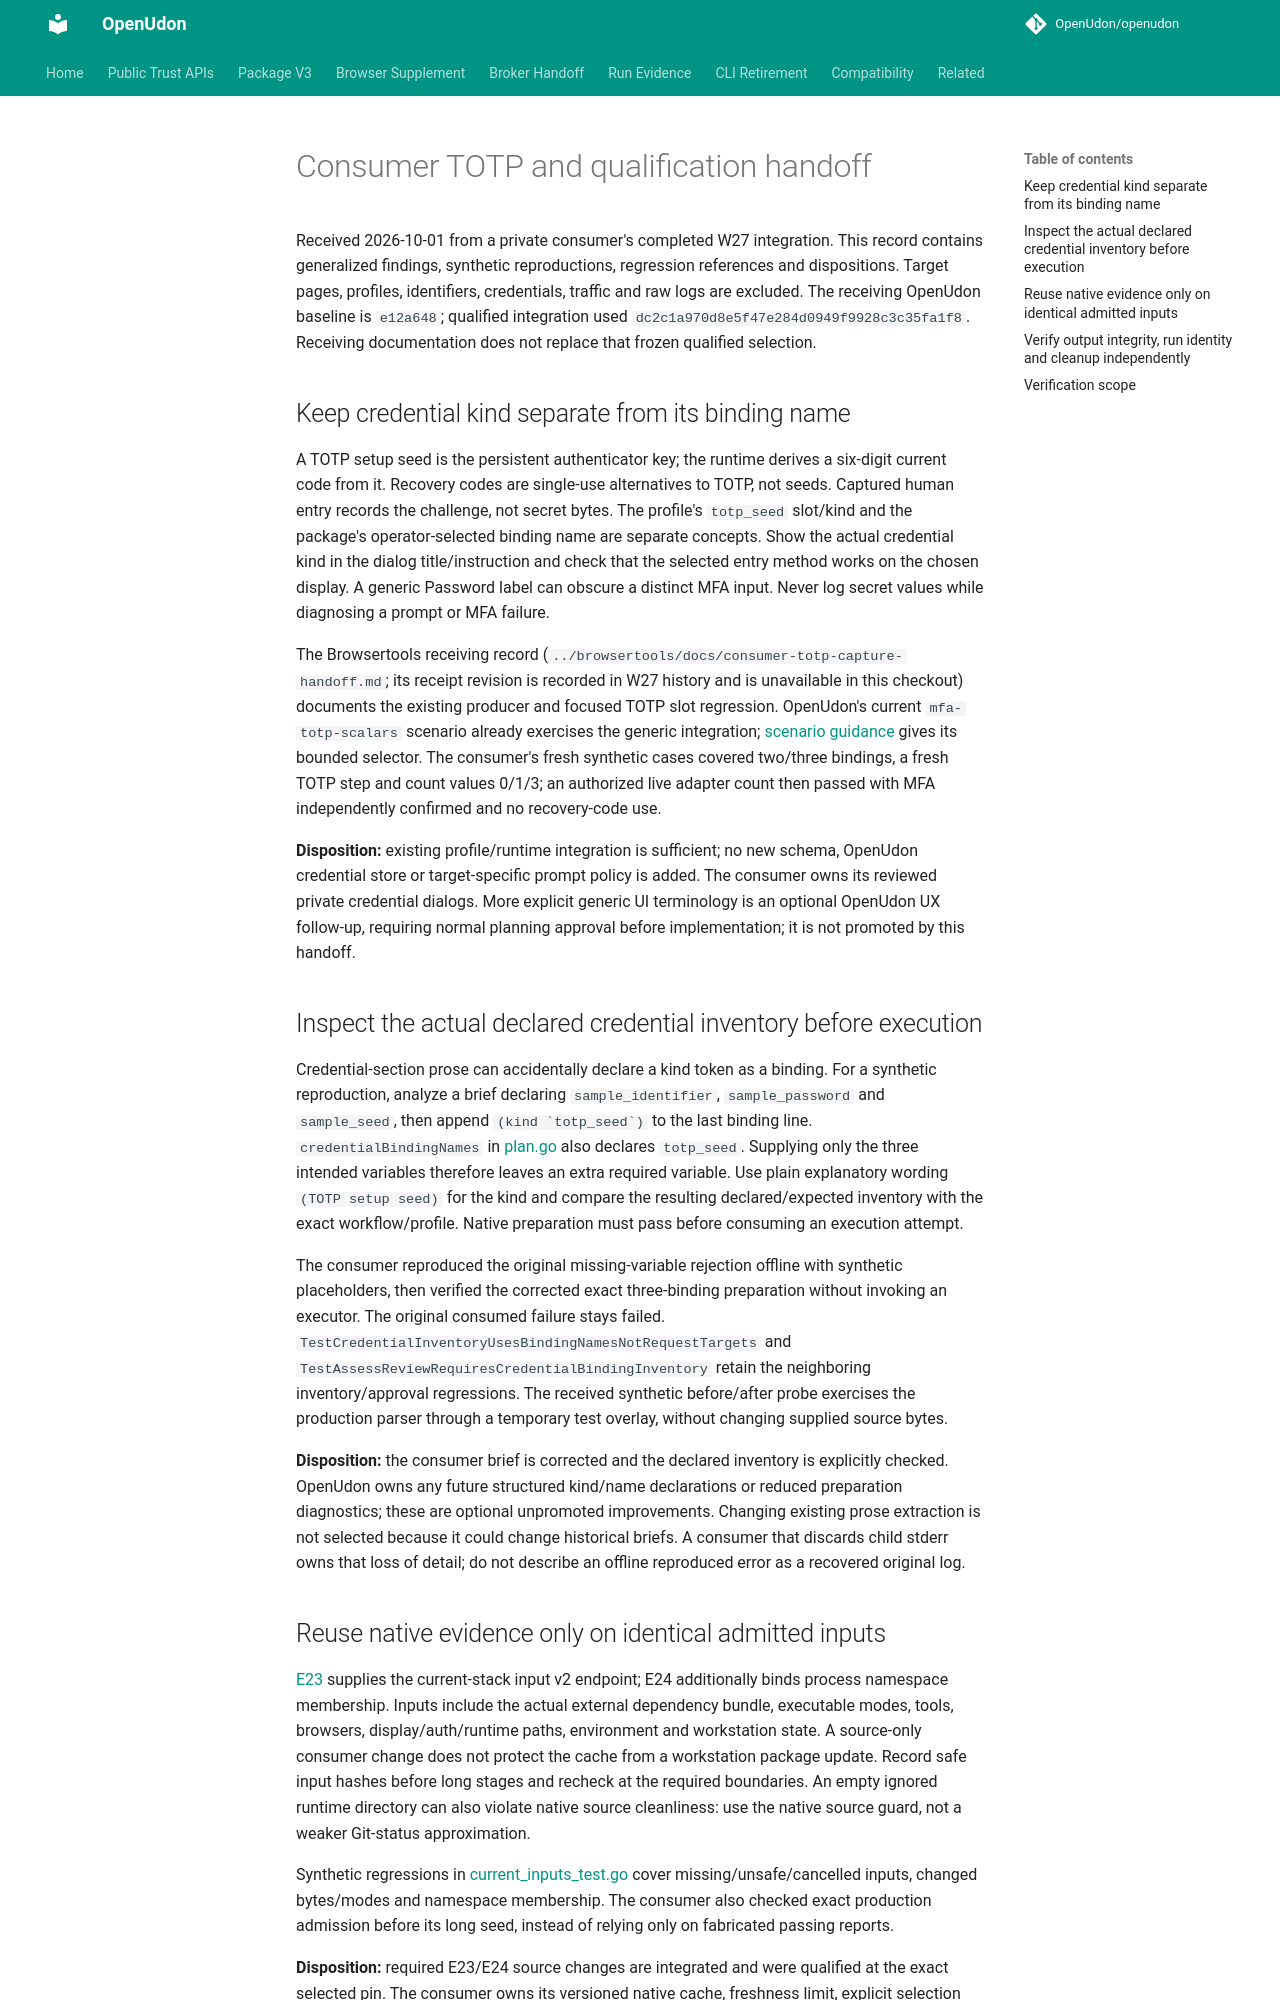

repository: OpenUdon/openudon · page: consumer-totp-qualification-handoff/index.html · generator: mkdocs

# Consumer TOTP and qualification handoff

Received 2026-10-01 from a private consumer's completed W27 integration. This
record contains generalized findings, synthetic reproductions, regression
references and dispositions. Target pages, profiles, identifiers, credentials,
traffic and raw logs are excluded. The receiving OpenUdon baseline is
`e12a648`; qualified integration used `dc2c1a970d8e5f47e284d0949f9928c3c35fa1f8`.
Receiving documentation does not replace that frozen qualified selection.

## Keep credential kind separate from its binding name

A TOTP setup seed is the persistent authenticator key; the runtime derives a
six-digit current code from it. Recovery codes are single-use alternatives to
TOTP, not seeds. Captured human entry records the challenge, not secret bytes.
The profile's `totp_seed` slot/kind and the package's operator-selected binding
name are separate concepts. Show the actual credential kind in the dialog
title/instruction and check that the selected entry method works on the
chosen display. A generic Password label can obscure a distinct MFA input.
Never log secret values while diagnosing a prompt or MFA failure.

The Browsertools receiving record (`../browsertools/docs/consumer-totp-capture-handoff.md`;
its receipt revision is recorded in W27 history and is unavailable in this checkout)
documents the existing producer and focused TOTP slot regression. OpenUdon's
current `mfa-totp-scalars` scenario already exercises the generic integration;
[scenario guidance](browser-scenario-eval.md) gives its bounded selector.
The consumer's fresh synthetic cases covered two/three bindings, a fresh TOTP
step and count values 0/1/3; an authorized live adapter count then passed with
MFA independently confirmed and no recovery-code use.

**Disposition:** existing profile/runtime integration is sufficient; no new
schema, OpenUdon credential store or target-specific prompt policy is added.
The consumer owns its reviewed private credential dialogs. More explicit
generic UI terminology is an optional OpenUdon UX follow-up, requiring normal
planning approval before implementation; it is not promoted by this handoff.

## Inspect the actual declared credential inventory before execution

Credential-section prose can accidentally declare a kind token as a binding.
For a synthetic reproduction, analyze a brief declaring `sample_identifier`,
`sample_password` and `sample_seed`, then append ``(kind `totp_seed`)`` to the
last binding line. `credentialBindingNames` in
[plan.go](https://github.com/OpenUdon/openudon/blob/68118634de49ef1ec48dbcd8824dd9467ea2650a/internal/synthesize/plan.go) also declares `totp_seed`. Supplying
only the three intended variables therefore leaves an extra required variable.
Use plain explanatory wording `(TOTP setup seed)` for the kind and compare
the resulting declared/expected inventory with the exact workflow/profile.
Native preparation must pass before consuming an execution attempt.

The consumer reproduced the original missing-variable rejection offline with
synthetic placeholders, then verified the corrected exact three-binding
preparation without invoking an executor. The original consumed failure stays
failed. `TestCredentialInventoryUsesBindingNamesNotRequestTargets` and
`TestAssessReviewRequiresCredentialBindingInventory` retain the neighboring
inventory/approval regressions. The received synthetic before/after probe
exercises the production parser through a temporary test overlay, without
changing supplied source bytes.

**Disposition:** the consumer brief is corrected and the declared inventory is
explicitly checked. OpenUdon owns any future structured kind/name declarations
or reduced preparation diagnostics; these are optional unpromoted improvements.
Changing existing prose extraction is not selected because it could change
historical briefs. A consumer that discards child stderr owns that loss of
detail; do not describe an offline reproduced error as a recovered original log.
